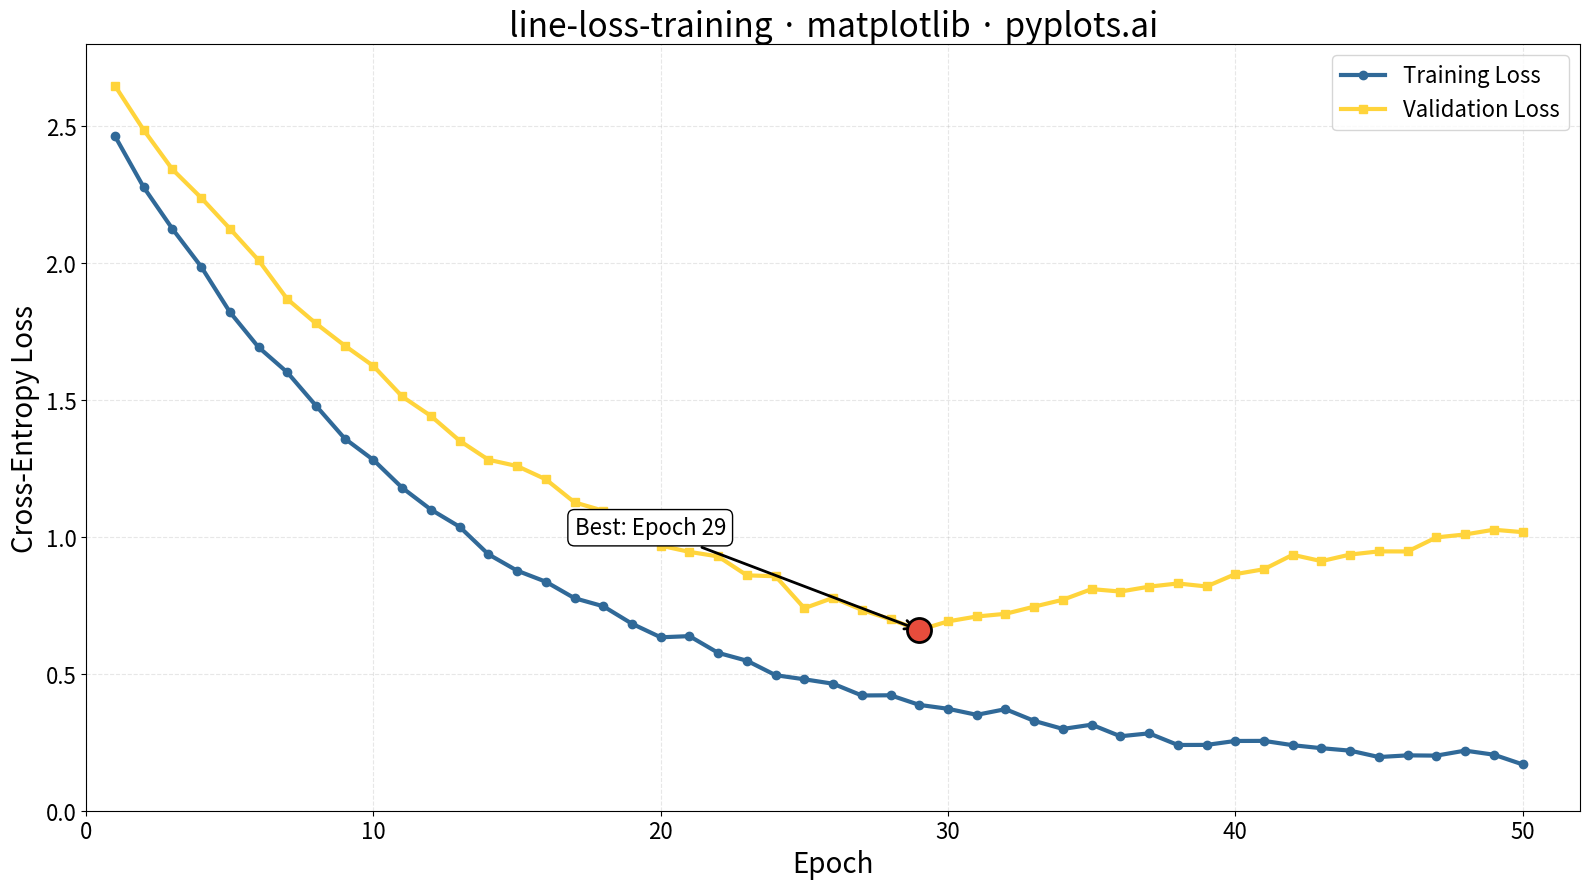

Write the Python code that produced this figure.
"""pyplots.ai
line-loss-training: Training Loss Curve
Library: matplotlib | Python 3.13
Quality: pending | Created: 2025-12-31
"""

import matplotlib.pyplot as plt
import numpy as np


# Data - Simulate training and validation loss over epochs
np.random.seed(42)
epochs = np.arange(1, 51)

# Training loss: exponential decay with small noise
train_loss = 2.5 * np.exp(-0.08 * epochs) + 0.15 + np.random.randn(50) * 0.015

# Validation loss: decays similarly but starts overfitting after epoch 28
val_base = 2.5 * np.exp(-0.065 * epochs) + 0.30
noise = np.random.randn(50) * 0.02
val_loss = val_base + noise
# Clear overfitting after epoch 28: validation loss increases while training keeps dropping
val_loss[28:] = val_loss[28] + np.linspace(0, 0.35, 22) + np.random.randn(22) * 0.015

# Find minimum validation loss epoch for annotation
min_val_epoch = np.argmin(val_loss) + 1
min_val_loss = val_loss[min_val_epoch - 1]

# Create plot
fig, ax = plt.subplots(figsize=(16, 9))

# Plot training and validation loss curves
ax.plot(epochs, train_loss, linewidth=3, color="#306998", label="Training Loss", marker="o", markersize=6)
ax.plot(epochs, val_loss, linewidth=3, color="#FFD43B", label="Validation Loss", marker="s", markersize=6)

# Mark minimum validation loss point (optimal early stopping)
ax.scatter([min_val_epoch], [min_val_loss], s=300, color="#E74C3C", zorder=5, edgecolors="black", linewidth=2)
ax.annotate(
    f"Best: Epoch {min_val_epoch}",
    xy=(min_val_epoch, min_val_loss),
    xytext=(min_val_epoch - 12, min_val_loss + 0.35),
    fontsize=16,
    arrowprops={"arrowstyle": "->", "color": "black", "lw": 2},
    bbox={"boxstyle": "round,pad=0.3", "facecolor": "white", "edgecolor": "black"},
)

# Labels and styling
ax.set_xlabel("Epoch", fontsize=20)
ax.set_ylabel("Cross-Entropy Loss", fontsize=20)
ax.set_title("line-loss-training · matplotlib · pyplots.ai", fontsize=24)
ax.tick_params(axis="both", labelsize=16)
ax.legend(fontsize=16, loc="upper right")
ax.grid(True, alpha=0.3, linestyle="--")

# Set axis limits
ax.set_xlim(0, 52)
ax.set_ylim(0, 2.8)

plt.tight_layout()
plt.savefig("plot.png", dpi=300, bbox_inches="tight")
